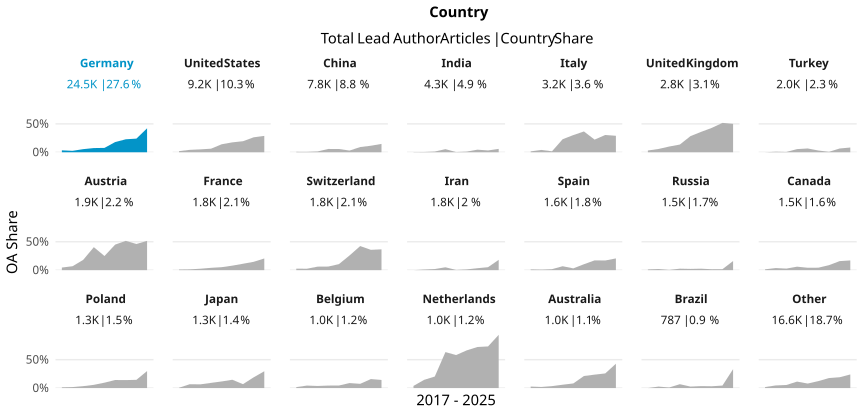

The data file committed next to this chart (first rows):
country_name_fct, cr_year, articles, cc_total, prop
Germany, '17, 2796, 95, 0.03398
Germany, '18, 2961, 74, 0.02499
Germany, '19, 3154, 172, 0.05453
Germany, '20, 3108, 229, 0.07368
Germany, '21, 3327, 255, 0.07665
Germany, '22, 3117, 559, 0.1793
Germany, '23, 2921, 667, 0.2283
Germany, '24, 2666, 640, 0.2401
Germany, '25, 481, 203, 0.422
United States, '17, 1185, 24, 0.02025
United States, '18, 1185, 50, 0.04219
United States, '19, 1120, 57, 0.05089
United States, '20, 1262, 79, 0.0626
United States, '21, 1187, 167, 0.1407
United States, '22, 1097, 191, 0.1741
United States, '23, 1024, 199, 0.1943
United States, '24, 946, 249, 0.2632
United States, '25, 184, 53, 0.288
China, '17, 818, 6, 0.007335
China, '18, 862, 6, 0.006961
China, '19, 860, 12, 0.01395
China, '20, 950, 55, 0.05789
China, '21, 876, 50, 0.05708
China, '22, 1048, 31, 0.02958
China, '23, 1002, 92, 0.09182
China, '24, 1098, 126, 0.1148
China, '25, 306, 45, 0.1471
India, '17, 360, 1, 0.002778
India, '18, 450, 2, 0.004444
India, '19, 417, 5, 0.01199
India, '20, 513, 28, 0.05458
India, '21, 613, 2, 0.003263
India, '22, 532, 6, 0.01128
India, '23, 620, 28, 0.04516
India, '24, 693, 22, 0.03175
India, '25, 152, 9, 0.05921
Italy, '17, 389, 6, 0.01542
Italy, '18, 368, 15, 0.04076
Italy, '19, 364, 6, 0.01648
Italy, '20, 440, 101, 0.2295
Italy, '21, 377, 114, 0.3024
Italy, '22, 415, 152, 0.3663
Italy, '23, 409, 91, 0.2225
Italy, '24, 378, 115, 0.3042
Italy, '25, 69, 20, 0.2899
United Kingdom, '17, 321, 10, 0.03115
United Kingdom, '18, 329, 19, 0.05775
United Kingdom, '19, 347, 35, 0.1009
United Kingdom, '20, 369, 50, 0.1355
United Kingdom, '21, 373, 106, 0.2842
United Kingdom, '22, 345, 124, 0.3594
United Kingdom, '23, 298, 128, 0.4295
United Kingdom, '24, 344, 178, 0.5174
United Kingdom, '25, 62, 31, 0.5
Turkey, '17, 180, 0, 0
Turkey, '18, 215, 2, 0.009302
Turkey, '19, 199, 1, 0.005025
Turkey, '20, 308, 17, 0.05519
Turkey, '21, 270, 18, 0.06667
Turkey, '22, 294, 9, 0.03061
... 129 more rows
